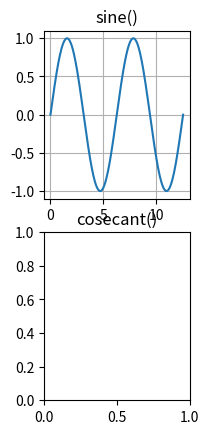

Source code (Python):
import numpy
import matplotlib.pyplot 

class TrigonometricGraphs():
    def __init__(self):
        self.plot_val_x=numpy.linspace(0,(4*numpy.pi),255) # 255 points between 0 and 4pi
        ## Ignore the divide by zero error
        numpy.seterr(divide='ignore') 

    def sine(self):
        matplotlib.pyplot.subplot(2,3,1)
        matplotlib.pyplot.title('sine()')
        ## Calculate & Plot the values
        matplotlib.pyplot.plot(self.plot_val_x,numpy.sin(self.plot_val_x))
        ## Show grid
        matplotlib.pyplot.grid()

    def cosecant(self):
        matplotlib.pyplot.subplot(2,3,4)
        matplotlib.pyplot.title('cosecant()')
        ## calculate the cosecant values
        plot_val_y=1/numpy.sin(self.plot_val_x)
        plot_val_y[:-1][numpy.diff(plot_val_y)>numpy.pi]=numpy.NaN # remove the discontinuity
        matplotlib.pyplot.ylim(-5,5)
        ## Plot the values
        matplotlib.pyplot.plot(self.plot_val_x,plot_val_y)
        ## Show grid
        matplotlib.pyplot.grid()

    def cosine(self):
        matplotlib.pyplot.subplot(2,3,2)
        matplotlib.pyplot.title('cosine()')
        ## Calculate & Plot the values
        matplotlib.pyplot.plot(self.plot_val_x,numpy.cos(self.plot_val_x))
        ## Show grid
        matplotlib.pyplot.grid()

    def secant(self):
        matplotlib.pyplot.subplot(2,3,5)
        matplotlib.pyplot.title('secant()')
        ## calculate the secant values
        plot_val_y=1/numpy.cos(self.plot_val_x)
        plot_val_y[:-1][numpy.diff(plot_val_y)>numpy.pi]=numpy.NaN
        matplotlib.pyplot.ylim(-5,5)
        ## Plot the values
        matplotlib.pyplot.plot(self.plot_val_x,plot_val_y)
        ## Show grid
        matplotlib.pyplot.grid()

    def tangent(self):
        matplotlib.pyplot.subplot(2,3,3)
        matplotlib.pyplot.title('tangent()')
        ## calculate the tangent values
        plot_val_y=numpy.tan(self.plot_val_x)
        plot_val_y[:-1][numpy.diff(plot_val_y)<0]=numpy.NaN
        matplotlib.pyplot.ylim(-5,5)
        ## Plot the values
        matplotlib.pyplot.plot(self.plot_val_x,plot_val_y)
        ## Show grid        
        matplotlib.pyplot.grid()

    def cotangent(self):
        matplotlib.pyplot.subplot(2,3,6)
        matplotlib.pyplot.title('cotangent()')
        ## calculate the cotangent values
        plot_val_y=1/numpy.tan(self.plot_val_x)
        plot_val_y[:-1][numpy.diff(plot_val_y)>0]=numpy.NaN
        matplotlib.pyplot.ylim(-5,5)
        ## Plot the values
        matplotlib.pyplot.plot(self.plot_val_x,plot_val_y)
        ## Show grid
        matplotlib.pyplot.grid()

    def main(self):
        try:
            self.sine()
            self.cosecant()
            self.cosine()
            self.secant()
            self.tangent()
            self.cotangent()
            ## tight_layout() adjusts the padding between and around subplots
            matplotlib.pyplot.tight_layout()
            matplotlib.pyplot.show()
            ## matplotlib.pyplot.savefig('Trigonometric Graphs.png')
        except Exception as e:
            print(e)

if __name__=='__main__':
    TrigonometricGraphs().main()